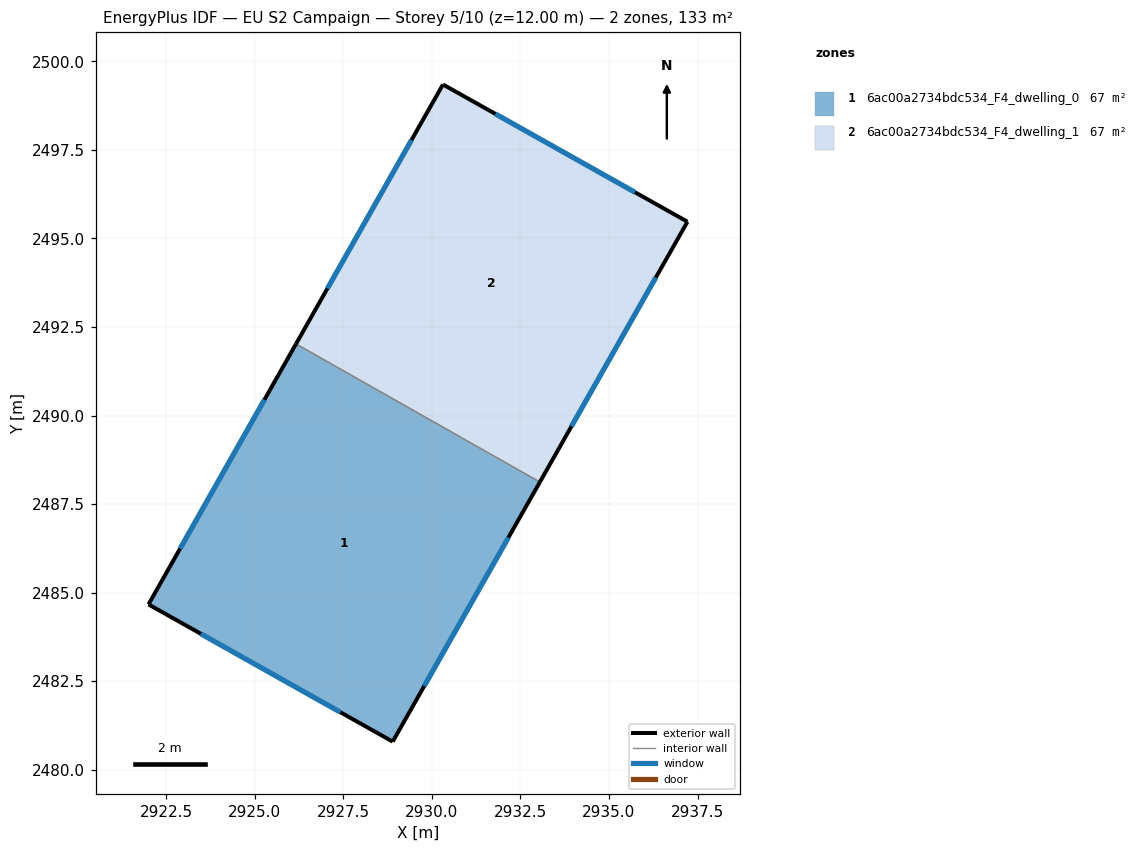
=== STOREY PLAN SPEC (per zone: floor XY polygon, exterior-wall plan segments, windows/doors) ===
zone 1: 6ac00a2734bdc534_F4_dwelling_0  (66.7 m²)
  floor: (2933.05, 2488.12) (2928.90, 2480.79) (2922.00, 2484.67) (2926.16, 2492.02)
  exterior wall: (2926.16, 2492.02) – (2922.00, 2484.67)  [8.5 m]
    window: (2925.27, 2490.45) – (2922.89, 2486.24)  [8.3 m²]
  exterior wall: (2928.90, 2480.79) – (2933.05, 2488.12)  [8.4 m]
    window: (2929.78, 2482.36) – (2932.16, 2486.55)  [8.3 m²]
  exterior wall: (2922.00, 2484.67) – (2928.90, 2480.79)  [7.9 m]
    window: (2923.48, 2483.84) – (2927.42, 2481.62)  [7.8 m²]
  interior walls: 1
zone 2: 6ac00a2734bdc534_F4_dwelling_1  (66.7 m²)
  floor: (2937.22, 2495.47) (2933.05, 2488.12) (2926.16, 2492.02) (2930.31, 2499.35)
  exterior wall: (2933.05, 2488.12) – (2937.22, 2495.47)  [8.4 m]
    window: (2933.94, 2489.70) – (2936.32, 2493.90)  [8.3 m²]
  exterior wall: (2930.31, 2499.35) – (2926.16, 2492.02)  [8.4 m]
    window: (2929.43, 2497.78) – (2927.05, 2493.59)  [8.3 m²]
  exterior wall: (2937.22, 2495.47) – (2930.31, 2499.35)  [7.9 m]
    window: (2935.74, 2496.30) – (2931.79, 2498.52)  [7.8 m²]
  interior walls: 1

=== DERIVED (storey summary) ===
Building: EU S2 Campaign
Storey: 5 of 10  (floor level z = 12.00 m)
Storey gross floor area: 133.5 m²
Zones on this storey: 2
  - 6ac00a2734bdc534_F4_dwelling_0: floor 66.7 m²; exterior wall 24.8 m (74.3 m²); 3 window(s) 24.3 m²; WWR 32.7%
  - 6ac00a2734bdc534_F4_dwelling_1: floor 66.7 m²; exterior wall 24.8 m (74.3 m²); 3 window(s) 24.3 m²; WWR 32.7%
Zone adjacency (shared interzone walls):
  - 6ac00a2734bdc534_F4_dwelling_0 ↔ 6ac00a2734bdc534_F4_dwelling_1